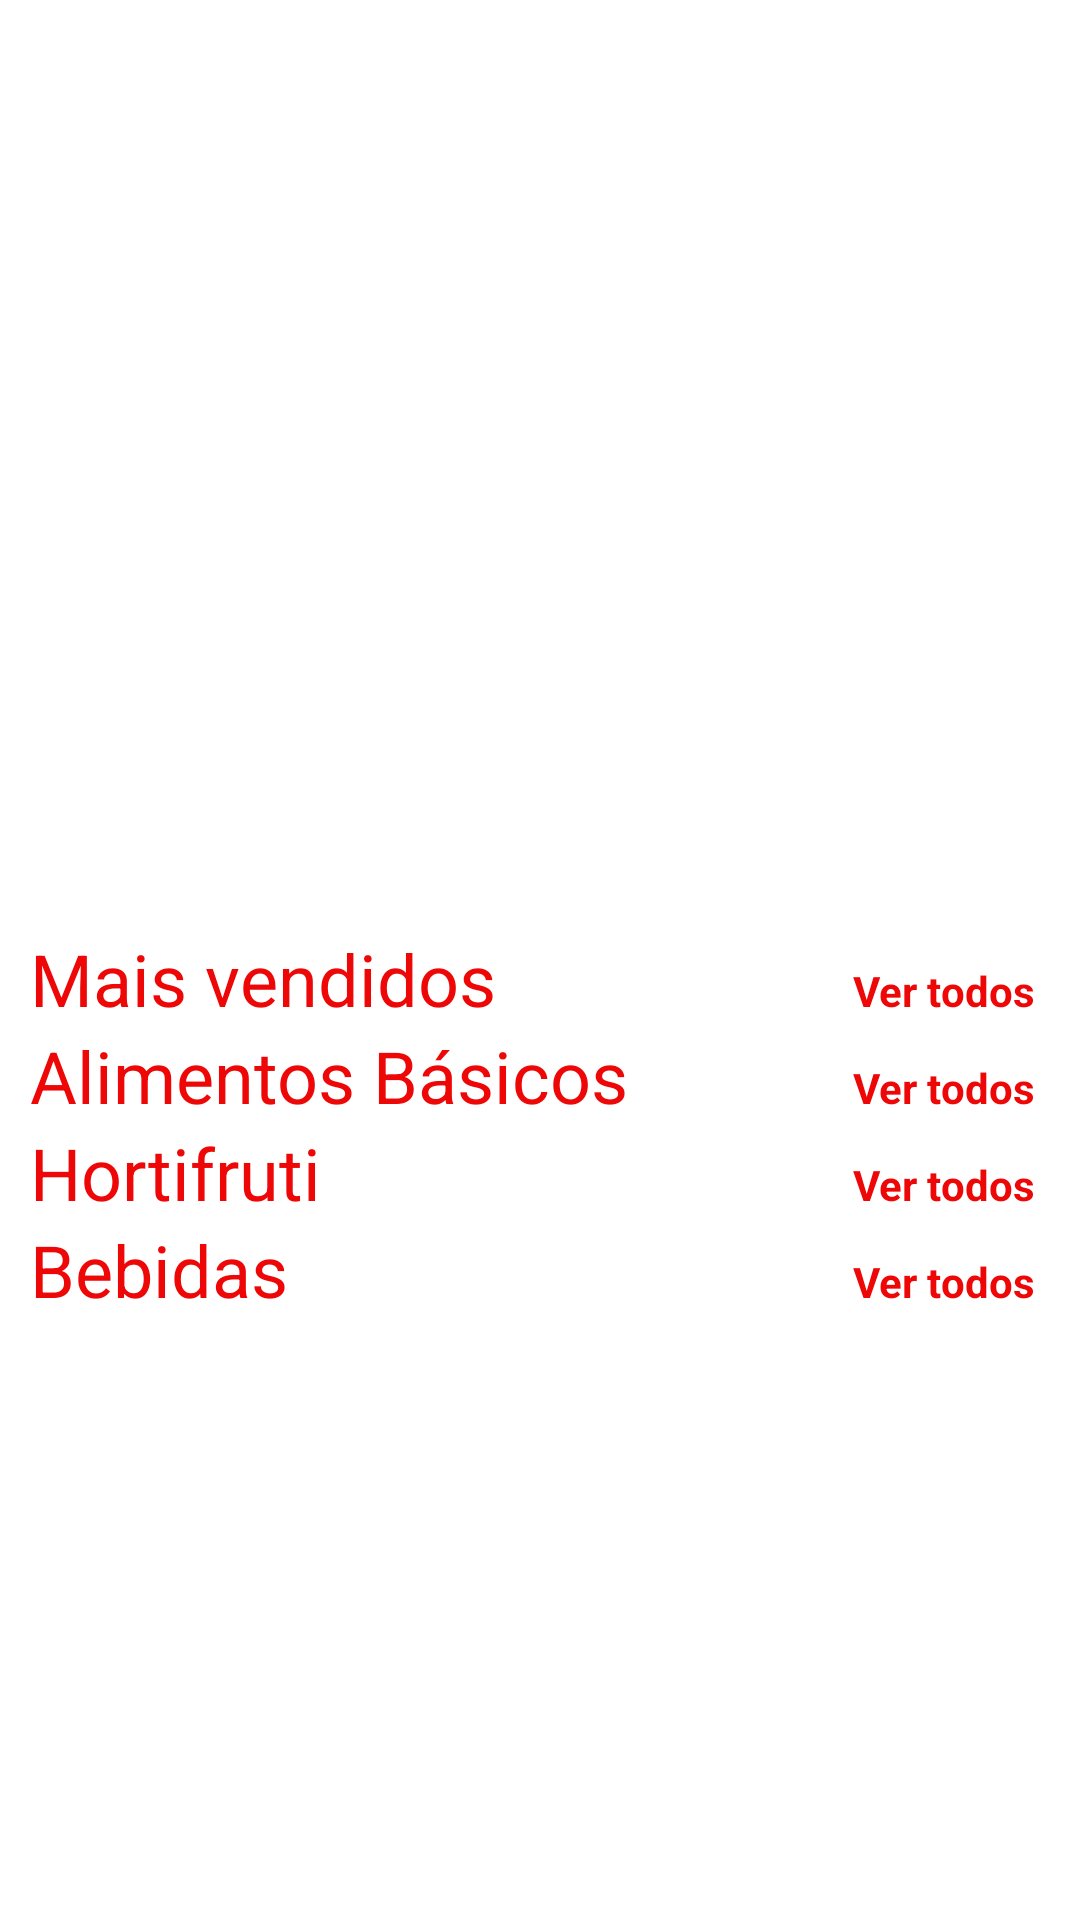

This screen was rendered from an Android layout file. Write that file and the resources it references.
<!-- AndroidManifest.xml: application theme Theme.SupermercadoVarejoEAtacado -->
<!-- res/layout/fragment_produtos.xml -->
<ScrollView xmlns:android="http://schemas.android.com/apk/res/android"
    xmlns:app="http://schemas.android.com/apk/res-auto"
    xmlns:tools="http://schemas.android.com/tools"
    android:layout_width="match_parent"
    android:layout_height="match_parent"
    android:fillViewport="true"
    android:orientation="vertical"
    android:padding="10dp"
    tools:context=".fragments.ProdutosFragment">


    <LinearLayout
        android:layout_width="match_parent"
        android:layout_height="wrap_content"
        android:orientation="vertical">

        <androidx.constraintlayout.widget.ConstraintLayout
            android:layout_width="match_parent"
            android:layout_height="300dp">

            <androidx.viewpager2.widget.ViewPager2
                android:id="@+id/locationviewpageBanner"
                android:layout_width="match_parent"
                android:layout_height="0dp"
                android:paddingStart="80dp"
                android:paddingTop="30dp"
                android:paddingEnd="80dp"
                android:paddingBottom="30dp"
                app:layout_constraintBottom_toBottomOf="parent"
                app:layout_constraintEnd_toEndOf="parent"
                app:layout_constraintStart_toStartOf="parent"
                app:layout_constraintTop_toTopOf="parent">

            </androidx.viewpager2.widget.ViewPager2>
        </androidx.constraintlayout.widget.ConstraintLayout>

        <LinearLayout
            android:layout_width="match_parent"
            android:layout_height="wrap_content"
            android:orientation="horizontal">

            <TextView
                android:id="@+id/textView1"
                android:layout_width="match_parent"
                android:layout_height="wrap_content"
                android:layout_weight="1"
                android:text="@string/mias_vendidos"
                android:textColor="@color/vermelho"
                android:textSize="24sp" />

            <TextView
                android:id="@+id/textView21VertodosMaisVendidos"
                android:layout_width="wrap_content"
                android:layout_height="wrap_content"
                android:layout_marginEnd="5dp"
                android:layout_marginRight="5dp"
                android:text="@string/vertodos"
                android:textColor="@color/vermelho"
                android:textSize="14sp"
                android:textStyle="bold" />
        </LinearLayout>

        <androidx.recyclerview.widget.RecyclerView
            android:id="@+id/recyclerviewProdutosMaisVendidos"
            android:layout_width="match_parent"
            android:layout_height="wrap_content" />

        <LinearLayout
            android:layout_width="match_parent"
            android:layout_height="wrap_content"
            android:orientation="horizontal">

            <TextView
                android:id="@+id/textView"
                android:layout_width="match_parent"
                android:layout_height="wrap_content"
                android:layout_weight="1"
                android:text="@string/alimentosbasicos"
                android:textColor="@color/vermelho"
                android:textSize="24sp" />

            <TextView
                android:id="@+id/textView2"
                android:layout_width="wrap_content"
                android:layout_height="wrap_content"
                android:layout_marginEnd="5dp"
                android:layout_marginRight="5dp"
                android:text="@string/vertodos"
                android:textColor="@color/vermelho"
                android:textSize="14sp"
                android:textStyle="bold" />
        </LinearLayout>

        <androidx.recyclerview.widget.RecyclerView
            android:id="@+id/recyclerviewAlimentosBasicos"
            android:layout_width="match_parent"
            android:layout_height="wrap_content" />

        <LinearLayout
            android:layout_width="match_parent"
            android:layout_height="wrap_content"
            android:orientation="horizontal">

            <TextView
                android:id="@+id/textView178"
                android:layout_width="match_parent"
                android:layout_height="wrap_content"
                android:layout_weight="1"
                android:text="@string/hortifruti"
                android:textColor="@color/vermelho"
                android:textSize="24sp" />

            <TextView
                android:id="@+id/textView2145"
                android:layout_width="wrap_content"
                android:layout_height="wrap_content"
                android:layout_marginEnd="5dp"
                android:layout_marginRight="5dp"
                android:text="@string/vertodos"
                android:textColor="@color/vermelho"
                android:textSize="14sp"
                android:textStyle="bold" />
        </LinearLayout>

        <androidx.recyclerview.widget.RecyclerView
            android:id="@+id/recyclerviewHortifruti"
            android:layout_width="match_parent"
            android:layout_height="wrap_content" />

        <LinearLayout
            android:layout_width="match_parent"
            android:layout_height="wrap_content"
            android:orientation="horizontal">

            <TextView
                android:id="@+id/textView23"
                android:layout_width="match_parent"
                android:layout_height="wrap_content"
                android:layout_weight="1"
                android:text="@string/bebidasalcoolicas"
                android:textColor="@color/vermelho"
                android:textSize="24sp" />

            <TextView
                android:id="@+id/textView212"
                android:layout_width="wrap_content"
                android:layout_height="wrap_content"
                android:layout_marginEnd="5dp"
                android:layout_marginRight="5dp"
                android:text="@string/vertodos"
                android:textColor="@color/vermelho"
                android:textSize="14sp"
                android:textStyle="bold" />
        </LinearLayout>

        <androidx.recyclerview.widget.RecyclerView
            android:id="@+id/recyclerviewBebidasAlcoolicas"
            android:layout_width="match_parent"
            android:layout_height="wrap_content" />

    </LinearLayout>
</ScrollView>
<!-- resources referenced by this layout -->
<resources>
  <color name="vermelho">#ED0707</color>
  <string name="alimentosbasicos">Alimentos Básicos</string>
  <string name="bebidasalcoolicas">Bebidas</string>
  <string name="hortifruti">Hortifruti</string>
  <string name="mias_vendidos">Mais vendidos</string>
  <string name="vertodos">Ver todos</string>
  <style name="Theme.SupermercadoVarejoEAtacado" parent="Theme.MaterialComponents.DayNight.NoActionBar">
          
          <item name="colorPrimary">@color/vermelho</item>
          <item name="colorPrimaryVariant">@color/vermelho</item>
          <item name="colorOnPrimary">@color/teal_700</item>
  
          
          <item name="colorSecondary">@color/white</item>
          <item name="colorSecondaryVariant">@color/teal_700</item>
          <item name="colorOnSecondary">@color/black</item>
          
          <item name="android:statusBarColor" tools:targetApi="l">?attr/colorPrimaryVariant</item>
          
      </style>
  <color name="teal_700">#FF018786</color>
  <color name="white">#FFFFFFFF</color>
  <color name="black">#FF000000</color>
</resources>
